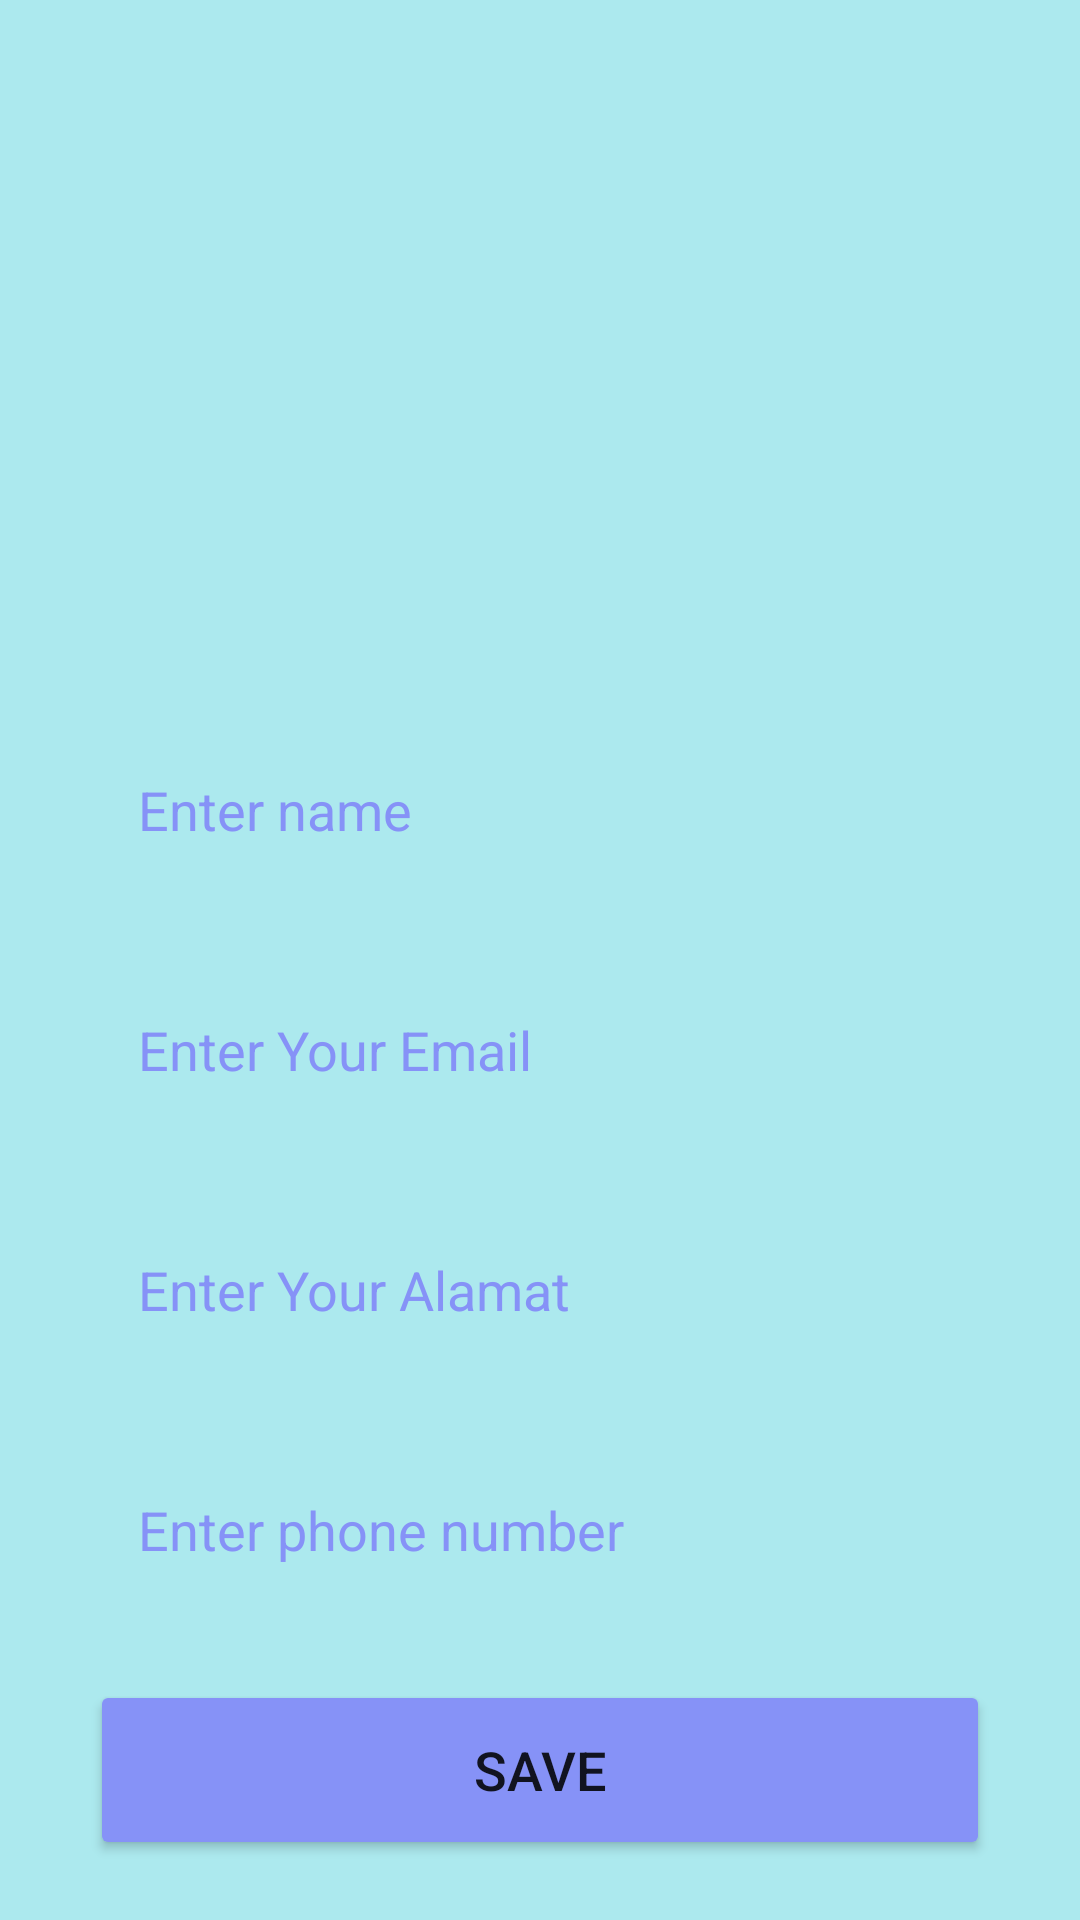

Android layout source for this screen:
<!-- AndroidManifest.xml: application theme Theme.IoT -->
<!-- res/layout/activity_upload.xml -->
<?xml version="1.0" encoding="utf-8"?>
<LinearLayout
    xmlns:android="http://schemas.android.com/apk/res/android"
    xmlns:app="http://schemas.android.com/apk/res-auto"
    xmlns:tools="http://schemas.android.com/tools"
    android:layout_width="match_parent"
    android:layout_height="match_parent"
    android:orientation="vertical"
    android:gravity="center_vertical"
    android:background="@color/biruelektriekabu"
    tools:context=".UploadActivity">
    <LinearLayout
        android:layout_width="match_parent"
        android:layout_height="wrap_content"
        android:orientation="vertical"
        android:layout_marginTop="200dp"
        android:layout_gravity="center_horizontal"
        android:padding="20dp">
        <EditText
            android:layout_width="match_parent"
            android:layout_height="60dp"
            android:id="@+id/uploadName"
            android:background="@drawable/lavender_border"
            android:layout_marginTop="20dp"
            android:padding="16dp"
            android:hint="Enter name"
            android:layout_marginStart="10dp"
            android:layout_marginEnd="10dp"
            android:gravity="start|center_vertical"
            android:textColor="@color/lavender"
            android:textColorHint="@color/lavender"/>
        <EditText
            android:layout_width="match_parent"
            android:layout_height="60dp"
            android:id="@+id/uploadOperator"
            android:background="@drawable/lavender_border"
            android:layout_marginTop="20dp"
            android:padding="16dp"
            android:layout_marginStart="10dp"
            android:layout_marginEnd="10dp"
            android:hint="Enter Your Email"
            android:gravity="start|center_vertical"
            android:textColorHint="@color/lavender"
            android:textColor="@color/lavender"/>
        <EditText
            android:layout_width="match_parent"
            android:layout_height="60dp"
            android:id="@+id/uploadLocation"
            android:background="@drawable/lavender_border"
            android:layout_marginTop="20dp"
            android:padding="16dp"
            android:layout_marginStart="10dp"
            android:layout_marginEnd="10dp"
            android:hint="Enter Your Alamat"
            android:gravity="start|center_vertical"
            android:textColor="@color/lavender"
            android:textColorHint="@color/lavender"/>
        <EditText
            android:layout_width="match_parent"
            android:layout_height="60dp"
            android:id="@+id/uploadPhone"
            android:background="@drawable/lavender_border"
            android:layout_marginTop="20dp"
            android:padding="16dp"
            android:layout_marginStart="10dp"
            android:layout_marginEnd="10dp"
            android:hint="Enter phone number"
            android:gravity="start|center_vertical"
            android:textColorHint="@color/lavender"
            android:textColor="@color/lavender"/>
        <Button
            android:layout_width="match_parent"
            android:layout_height="60dp"
            android:text="Save"
            android:id="@+id/saveButton"
            android:textSize="18sp"
            android:layout_marginTop="20dp"
            android:layout_marginStart="10dp"
            android:layout_marginEnd="10dp"
            android:backgroundTint="@color/lavender"
            app:cornerRadius = "20dp"/>
    </LinearLayout>
</LinearLayout>
<!-- resources referenced by this layout -->
<resources>
  <color name="biruelektriekabu">#ACE9EE</color>
  <color name="lavender">#8692f7</color>
  <style name="Theme.IoT" parent="Base.Theme.IoT" />
  <style name="Base.Theme.IoT" parent="Theme.MaterialComponents.Light.DarkActionBar">
          <item name="colorPrimary">@color/lavender</item>
          <item name="colorPrimaryVariant">@color/lavender</item>
          <item name="colorOnPrimary">@color/white</item>
          
          <item name="colorSecondary">@color/teal_200</item>
          <item name="colorSecondaryVariant">@color/teal_700</item>
          <item name="colorOnSecondary">@color/black</item>
          
          <item name="android:statusBarColor">?attr/colorPrimaryVariant</item>
      </style>
  <color name="white">#FFFFFFFF</color>
  <color name="teal_200">#FF03DAC5</color>
  <color name="teal_700">#FF018786</color>
  <color name="black">#FF000000</color>
</resources>
